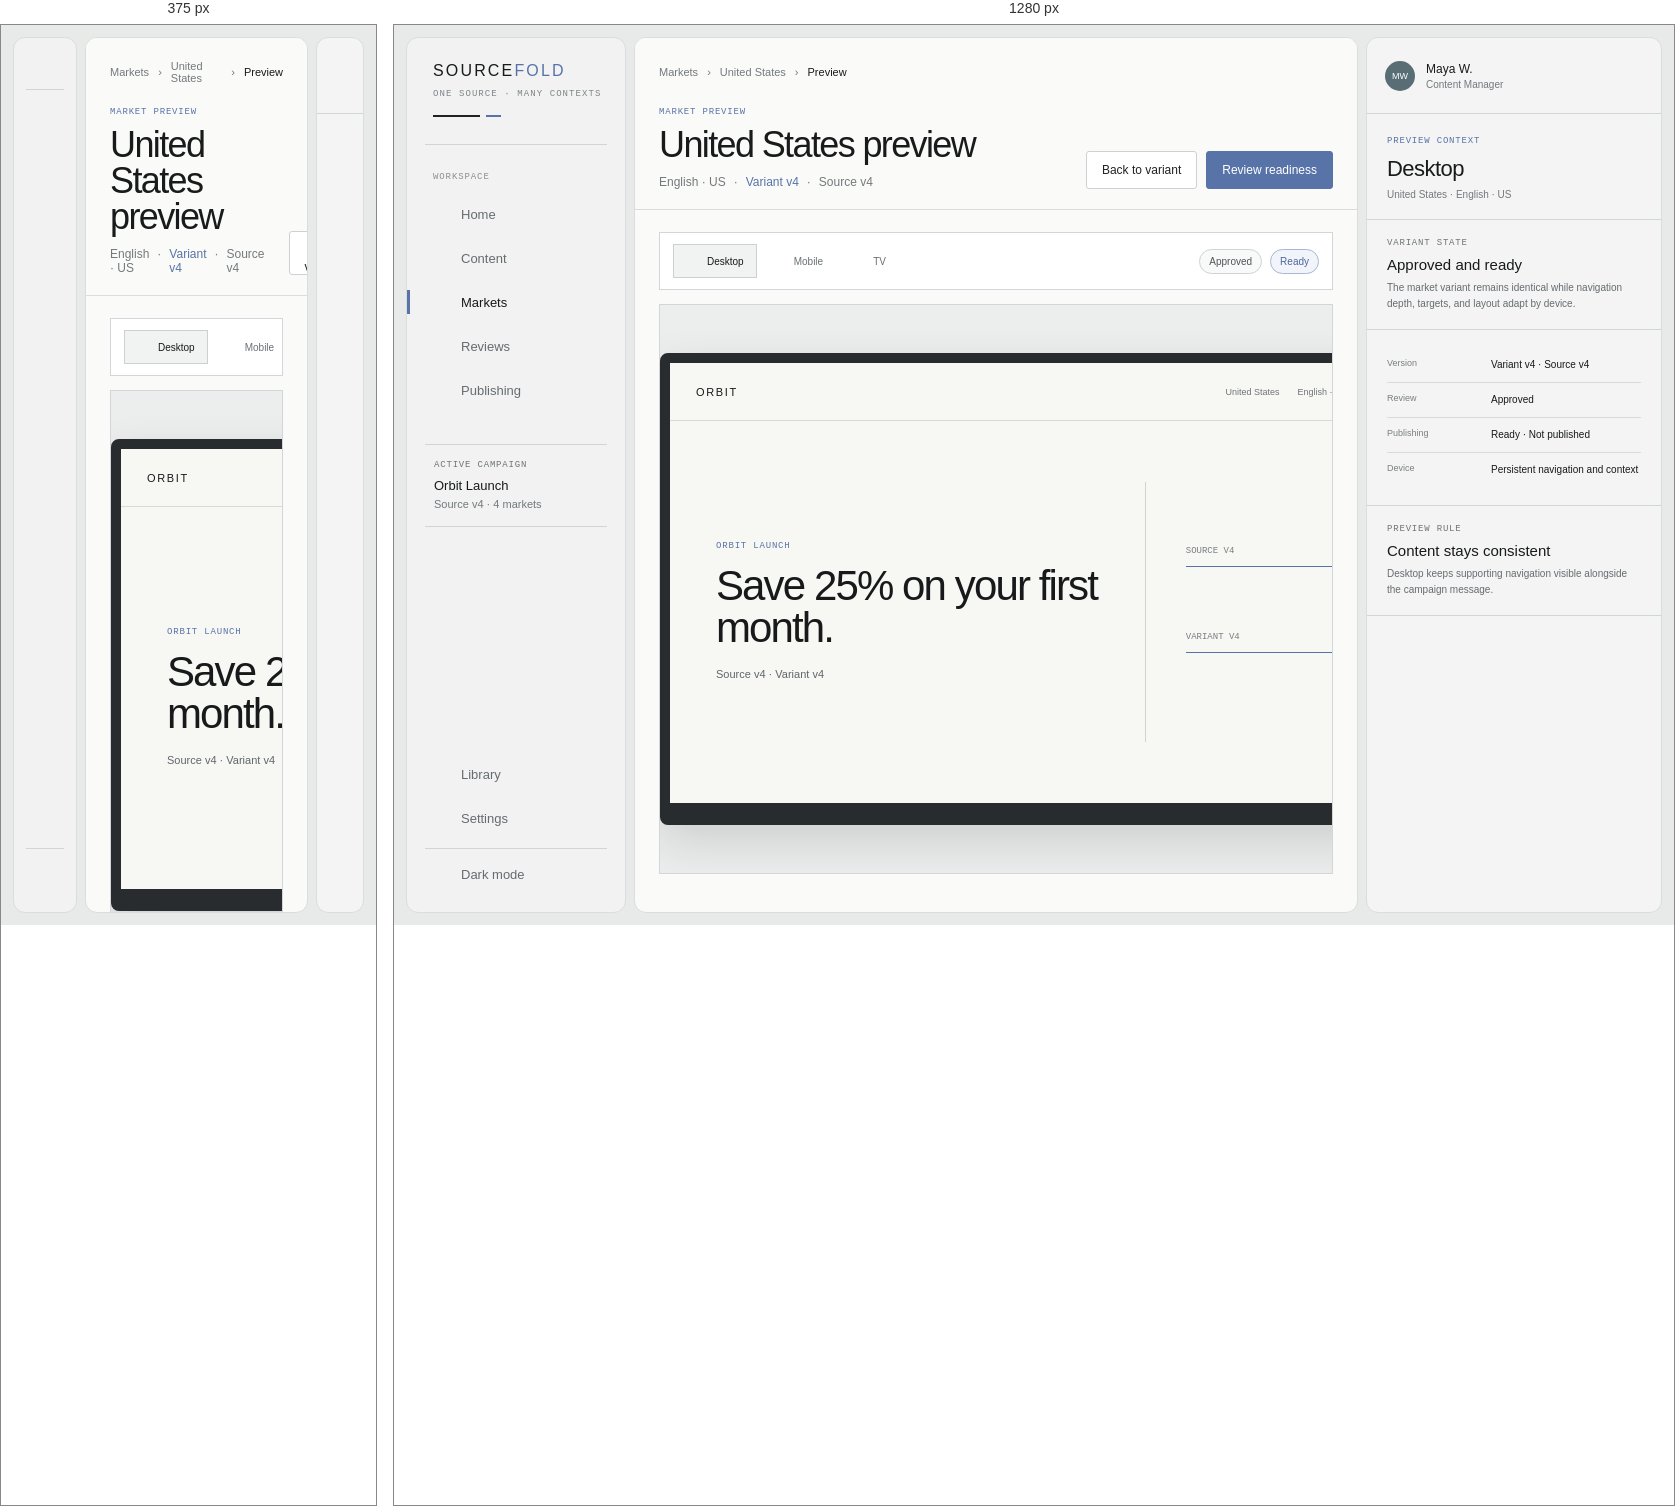
Rendered at 375 px and 1280 px, left to right.

<!-- file: market-preview.html -->
<!doctype html>
<html lang="en">
<head>
  <meta charset="utf-8">
  <meta name="viewport" content="width=device-width, initial-scale=1">
  <title>SOURCEFOLD — Market Preview</title>
  <style>
    html, body { width: 100%; height: 100%; margin: 0; overflow: hidden; background: #e8eae9; }
  </style>
  <script defer src="https://unpkg.com/lucide@0.468.0/dist/umd/lucide.min.js" onload="window.lucide?.createIcons({attrs:{width:16,height:16}})"></script>
</head>
<body>
<style>
@import url('https://fonts.googleapis.com/css2?family=IBM+Plex+Mono:wght@400;500&family=Instrument+Sans:wght@400;500&display=swap');
.sf-root{width:100%;overflow:hidden;background:transparent;color:#181a1b;font-family:"Instrument Sans",Arial,sans-serif}.sf-root *{box-sizing:border-box}.sf-root h1,.sf-root h2,.sf-root h3,.sf-root p{margin:0}.sf-root button{font:inherit}.sf-root .sf-stage{position:relative;width:100%;height:711px}.sf-root .sf-canvas{--sf-left:220px;--sf-right:296px;position:absolute;inset:0 auto auto 0;width:1440px;height:1024px;transform-origin:left top;overflow:hidden;display:grid;grid-template-columns:var(--sf-left) minmax(0,1fr) var(--sf-right);gap:8px;padding:12px;background:#e8eae9;transition:grid-template-columns 220ms ease}.sf-root .sf-canvas.left-collapsed{--sf-left:64px}.sf-root .sf-canvas.right-collapsed{--sf-right:48px}
.sf-root .sf-mono,.sf-root .sf-kicker,.sf-root .sf-label,.sf-root th{font-family:"IBM Plex Mono",ui-monospace,monospace;text-transform:uppercase;letter-spacing:.09em}.sf-root .sf-sidebar,.sf-root .sf-rail{min-width:0;overflow:hidden;border:1px solid #dadddb;border-radius:12px;background:#f1f2f1}.sf-root .sf-sidebar{display:flex;flex-direction:column;padding:24px 18px 20px;transition:padding 220ms ease}.sf-root .sf-brand{position:relative;padding:0 8px 27px;border-bottom:1px solid #d2d5d7}.sf-root .sf-wordmark{font-size:16px;font-weight:500;letter-spacing:.135em}.sf-root .sf-wordmark em{color:#5873a8;font-style:normal}.sf-root .sf-tagline{margin-top:9px;color:#7f8589;font:400 9px "IBM Plex Mono",monospace;letter-spacing:.12em;text-transform:uppercase;white-space:nowrap}.sf-root .sf-fold{display:flex;gap:6px;margin-top:16px}.sf-root .sf-fold span{display:block;width:47px;height:2px;background:#202223}.sf-root .sf-fold span:last-child{width:15px;background:#5873a8}.sf-root .sf-toggle{display:grid;place-items:center;width:28px;height:28px;padding:0;border:0;border-radius:50%;color:#626865;background:transparent;cursor:pointer}.sf-root .sf-toggle:hover{background:#e5e7e6;color:#202220}.sf-root .sf-left-toggle{position:absolute;top:-6px;right:-2px}.sf-root .sf-toggle i{width:15px;height:15px}
.sf-root .sf-nav{margin-top:27px}.sf-root .sf-nav-bottom{margin-top:auto}.sf-root .sf-nav-label{padding:0 8px 10px;color:#8a8f92;font:400 9px "IBM Plex Mono",monospace;letter-spacing:.1em;text-transform:uppercase}.sf-root .sf-nav-item{position:relative;display:flex;align-items:center;gap:11px;width:100%;height:44px;padding:0 8px;border:0;color:#676c70;background:transparent;font-size:13px;text-align:left}.sf-root button.sf-nav-item{cursor:pointer}.sf-root .sf-nav-item i{width:17px;height:17px}.sf-root .sf-nav-item.active{color:#181a1b;font-weight:500}.sf-root .sf-nav-item.active:before{content:"";position:absolute;left:-18px;width:3px;height:24px;background:#5873a8}.sf-root .sf-theme{margin-top:8px;padding-top:8px;border-top:1px solid #d2d5d7!important}.sf-root .sf-campaign{margin-top:32px;padding:15px 9px 16px;border-top:1px solid #d2d5d7;border-bottom:1px solid #d2d5d7}.sf-root .sf-campaign strong,.sf-root .sf-campaign span{display:block}.sf-root .sf-campaign strong{margin-top:8px;font-size:13px;font-weight:500}.sf-root .sf-campaign span{margin-top:5px;color:#74797d;font-size:11px}.sf-root .left-collapsed .sf-sidebar{padding-left:12px;padding-right:12px}.sf-root .left-collapsed .sf-wordmark,.sf-root .left-collapsed .sf-tagline,.sf-root .left-collapsed .sf-fold,.sf-root .left-collapsed .sf-nav-label,.sf-root .left-collapsed .sf-nav-item span,.sf-root .left-collapsed .sf-campaign{display:none}.sf-root .left-collapsed .sf-brand{height:52px;padding:0;border:0}.sf-root .left-collapsed .sf-left-toggle{top:0;right:5px}.sf-root .left-collapsed .sf-nav-item{justify-content:center;padding:0}
.sf-root .sf-main{min-width:0;display:flex;flex-direction:column;overflow:hidden;border:1px solid #dadddb;border-radius:12px;background:#fafaf9}.sf-root .sf-main-sticky{position:relative;z-index:4;flex:0 0 auto;padding:25px 24px 0;border-bottom:1px solid #dadddb;background:#fafaf9}.sf-root .sf-main-content{min-height:0;flex:1;overflow-y:auto;overscroll-behavior:contain;scrollbar-width:none;padding:22px 24px 28px}.sf-root .sf-main-content::-webkit-scrollbar,.sf-root .sf-rail-body::-webkit-scrollbar{display:none}.sf-root .sf-crumbs{display:flex;align-items:center;gap:9px;height:18px;color:#74797d;font-size:11px}.sf-root .sf-crumbs strong{color:#181a1b;font-weight:500}.sf-root .sf-page-head{display:flex;align-items:flex-end;justify-content:space-between;gap:24px;padding:26px 0 20px}.sf-root .sf-kicker,.sf-root .sf-label{color:#6e7477;font-size:9px;font-weight:400}.sf-root .sf-kicker{margin-bottom:10px;color:#5873a8}.sf-root h1{font-size:36px;line-height:1;font-weight:500;letter-spacing:-.045em}.sf-root .sf-meta{display:flex;gap:8px;margin-top:12px;color:#74797d;font-size:12px}.sf-root .sf-meta strong{color:#5873a8;font-weight:500}.sf-root .sf-actions{display:flex;gap:9px}.sf-root .sf-action{min-height:38px;padding:0 15px;border:1px solid #cdd1d3;border-radius:3px;background:#fff;color:#202223;font-size:12px;cursor:pointer}.sf-root .sf-action.primary{border-color:#5873a8;background:#5873a8;color:#fff}.sf-root .sf-section-head{display:flex;align-items:flex-end;justify-content:space-between;gap:18px;margin:2px 0 12px}.sf-root .sf-section-head h2{font-size:16px;font-weight:500}.sf-root .sf-section-head p{color:#74797d;font-size:10px}.sf-root .sf-panel{border:1px solid #d3d6d8;background:#fff}.sf-root .sf-status{display:inline-flex;align-items:center;gap:7px;color:#252829;font-size:10px}.sf-root .sf-status:before{content:"";width:7px;height:7px;border-radius:50%;background:#6e7b74}.sf-root .sf-status.source:before{background:#5873a8}.sf-root .sf-status.review:before{background:#867460}.sf-root .sf-status.blocked:before{background:#84665f}.sf-root .sf-status.live:before{background:#6e7b74}.sf-root .sf-pill{display:inline-flex;align-items:center;min-height:25px;padding:0 9px;border:1px solid #cfd3d5;border-radius:999px;color:#4f5559;background:#f8f9f9;font-size:10px}.sf-root .sf-pill.accent{border-color:#aab7d2;color:#4d669b;background:#f1f4fa}.sf-root .sf-note{display:flex;gap:10px;padding:13px 15px;border-left:2px solid #5873a8;background:#f1f4fa;color:#4d555c;font-size:10px;line-height:1.55}.sf-root .sf-note i{flex:0 0 auto;width:15px;height:15px;color:#5873a8}.sf-root table{width:100%;border-collapse:collapse}.sf-root th{padding:11px 12px;border-bottom:1px solid #d3d6d8;color:#858a8e;background:#f1f2f2;font-size:9px;font-weight:400;text-align:left}.sf-root td{padding:13px 12px;border-bottom:1px solid #d8dbdc;color:#242627;font-size:11px;vertical-align:top}.sf-root .sf-main-text,.sf-root .sf-sub-text{display:block}.sf-root .sf-main-text{color:#202223;font-size:11px;font-weight:500}.sf-root .sf-sub-text{margin-top:4px;color:#777c80;font-size:9px}.sf-root .sf-row-action{padding:0;border:0;border-bottom:1px solid #9ba0a3;color:#252829;background:transparent;font-size:10px;cursor:pointer}
.sf-root .sf-rail{position:relative;display:flex;flex-direction:column;background:#f3f4f3}.sf-root .sf-rail-head{position:relative;display:flex;align-items:center;gap:11px;min-height:76px;padding:16px 18px;border-bottom:1px solid #d2d5d7}.sf-root .sf-avatar{display:grid;place-items:center;width:30px;height:30px;border-radius:50%;background:#596d74;color:#fff;font-size:9px}.sf-root .sf-user strong,.sf-root .sf-user span{display:block}.sf-root .sf-user strong{font-size:12px;font-weight:500}.sf-root .sf-user span{margin-top:3px;color:#74797d;font-size:10px}.sf-root .sf-right-toggle{position:absolute;top:23px;right:14px}.sf-root .sf-rail-body{min-height:0;flex:1;overflow-y:auto;scrollbar-width:none}.sf-root .sf-context-title{padding:22px 20px 19px;border-bottom:1px solid #d2d5d7}.sf-root .sf-context-title h2{font-size:22px;font-weight:500;letter-spacing:-.025em}.sf-root .sf-context-title p{margin-top:7px;color:#74797d;font-size:10px}.sf-root .sf-context-section{padding:18px 20px;border-bottom:1px solid #d2d5d7}.sf-root .sf-context-section h3{margin-top:8px;font-size:15px;font-weight:500}.sf-root .sf-context-section p{margin-top:7px;color:#676c70;font-size:10px;line-height:1.55}.sf-root .sf-detail-row{display:grid;grid-template-columns:92px 1fr;gap:12px;padding:10px 0;border-bottom:1px solid #d8dbdc}.sf-root .sf-detail-row:last-child{border-bottom:0}.sf-root .sf-detail-row span{color:#7a7f82;font-size:9px}.sf-root .sf-detail-row strong{font-size:10px;font-weight:500;line-height:1.4}.sf-root .right-collapsed .sf-rail-head{padding:16px 8px}.sf-root .right-collapsed .sf-avatar,.sf-root .right-collapsed .sf-user,.sf-root .right-collapsed .sf-rail-body{display:none}.sf-root .right-collapsed .sf-right-toggle{right:9px}
.sf-root .sf-canvas.dark{color:#f1f2f3;background:#111214}.sf-root .dark .sf-sidebar,.sf-root .dark .sf-rail,.sf-root .dark .sf-main,.sf-root .dark .sf-main-sticky{border-color:#30343a;background:#181a1d}.sf-root .dark .sf-brand,.sf-root .dark .sf-theme,.sf-root .dark .sf-campaign,.sf-root .dark .sf-main-sticky,.sf-root .dark .sf-rail-head,.sf-root .dark .sf-context-title,.sf-root .dark .sf-context-section{border-color:#30343a!important}.sf-root .dark .sf-nav-item,.sf-root .dark .sf-crumbs,.sf-root .dark .sf-meta,.sf-root .dark .sf-sub-text,.sf-root .dark .sf-context-title p,.sf-root .dark .sf-context-section p,.sf-root .dark .sf-section-head p{color:#a4a9b0}.sf-root .dark .sf-nav-item.active,.sf-root .dark .sf-crumbs strong,.sf-root .dark .sf-main-text,.sf-root .dark td,.sf-root .dark .sf-detail-row strong{color:#f1f2f3}.sf-root .dark .sf-panel,.sf-root .dark .sf-action,.sf-root .dark .sf-pill{border-color:#3a3f46;background:#202328;color:#f1f2f3}.sf-root .dark .sf-action.primary{border-color:#5873a8;background:#5873a8}.sf-root .dark th{border-color:#30343a;background:#202328;color:#a4a9b0}.sf-root .dark td,.sf-root .dark .sf-detail-row{border-color:#30343a}.sf-root .dark .sf-note{background:#222731;color:#c8ced7}.sf-root .dark .sf-pill.accent{border-color:#5873a8;background:#252a31;color:#9bb0dc}.sf-root .dark .sf-toggle{color:#a4a9b0}.sf-root .dark .sf-toggle:hover{background:#252a31;color:#fff}

.sf-root .sf-preview-toolbar{display:flex;align-items:center;justify-content:space-between;gap:20px;margin-bottom:14px;padding:11px 13px}.sf-root .sf-device-tabs{display:flex;gap:3px}.sf-root .sf-device-tab{display:flex;align-items:center;gap:7px;min-height:34px;padding:0 12px;border:1px solid transparent;background:transparent;color:#697075;font-size:10px;cursor:pointer}.sf-root .sf-device-tab i{width:14px;height:14px}.sf-root .sf-device-tab.is-active{border-color:#cbd0d3;background:#f1f2f2;color:#181a1b}.sf-root .sf-preview-state{display:flex;gap:8px}.sf-root .sf-preview-stage{height:570px;display:grid;place-items:center;overflow:hidden;border:1px solid #d3d6d8;background:#eceeed}.sf-root .sf-device{position:relative;overflow:hidden;border:10px solid #282c2f;background:#fff;box-shadow:0 18px 46px rgba(25,29,33,.14);transition:width 220ms ease,height 220ms ease}.sf-root .sf-device.desktop{width:780px;height:472px;border-width:10px 10px 22px;border-radius:8px}.sf-root .sf-device.mobile{width:258px;height:520px;border-width:12px 8px;border-radius:28px}.sf-root .sf-device.tv{width:820px;height:462px;border-width:14px;border-radius:3px}.sf-root .sf-device-screen{position:absolute;inset:0;display:flex;flex-direction:column;background:#f7f7f4;color:#17191a}.sf-root .sf-preview-nav{display:flex;align-items:center;justify-content:space-between;min-height:58px;padding:0 26px;border-bottom:1px solid #d8dad8}.sf-root .sf-preview-brand{font-size:11px;font-weight:500;letter-spacing:.15em}.sf-root .sf-preview-links{display:flex;gap:18px;color:#6f7477;font-size:9px}.sf-root .sf-preview-hero{min-height:0;flex:1;display:grid;grid-template-columns:1.25fr .75fr;align-items:center;gap:30px;padding:36px 46px}.sf-root .sf-preview-copy .eyebrow{color:#5873a8;font:500 9px "IBM Plex Mono",monospace;letter-spacing:.09em;text-transform:uppercase}.sf-root .sf-preview-copy h2{margin-top:14px;max-width:450px;font-size:42px;line-height:1.02;font-weight:500;letter-spacing:-.045em}.sf-root .sf-preview-copy p{margin-top:16px;max-width:380px;color:#60666a;font-size:11px;line-height:1.55}.sf-root .sf-preview-cta{display:inline-flex;align-items:center;min-height:36px;margin-top:22px;padding:0 15px;border:1px solid #202223;background:#202223;color:#fff;font-size:10px}.sf-root .sf-preview-art{position:relative;height:260px;border-left:1px solid #cfd3d3}.sf-root .sf-preview-art:before,.sf-root .sf-preview-art:after{content:"";position:absolute;left:40px;right:0;height:1px;background:#5873a8}.sf-root .sf-preview-art:before{top:84px}.sf-root .sf-preview-art:after{top:170px}.sf-root .sf-preview-art span{position:absolute;left:40px;color:#7a7f82;font:400 9px "IBM Plex Mono",monospace}.sf-root .sf-preview-art span:first-child{top:64px}.sf-root .sf-preview-art span:last-child{top:150px}.sf-root .mobile .sf-preview-nav{min-height:48px;padding:0 17px}.sf-root .mobile .sf-preview-links{display:none}.sf-root .mobile .sf-preview-hero{display:flex;flex-direction:column;align-items:stretch;justify-content:center;gap:20px;padding:24px 22px}.sf-root .mobile .sf-preview-copy h2{font-size:32px}.sf-root .mobile .sf-preview-copy p{font-size:10px}.sf-root .mobile .sf-preview-art{height:115px;border-left:0;border-top:1px solid #cfd3d3}.sf-root .mobile .sf-preview-art:before,.sf-root .mobile .sf-preview-art:after{left:0}.sf-root .mobile .sf-preview-art span{left:0}.sf-root .tv .sf-preview-nav{min-height:70px;padding:0 36px}.sf-root .tv .sf-preview-hero{grid-template-columns:1.35fr .65fr;padding:34px 54px}.sf-root .tv .sf-preview-copy h2{font-size:48px}.sf-root .tv .sf-preview-cta{min-height:44px;padding:0 20px;box-shadow:0 0 0 3px #5873a8}.sf-root .tv .sf-preview-links{font-size:11px}.sf-root .dark .sf-preview-stage{border-color:#30343a;background:#111214}.sf-root .dark .sf-device{border-color:#0a0b0c}.sf-root .dark .sf-device-tab.is-active{border-color:#3a3f46;background:#202328;color:#fff}


/* SOURCEFOLD_RESPONSIVE_WORKSPACE_START */
.sf-root,
[id^="sourcefold-"] {
  position: fixed !important;
  inset: 0 !important;
  width: 100vw !important;
  height: 100dvh !important;
  min-height: 0 !important;
  overflow: hidden !important;
  background: #e8eae9;
}

.sf-root .sf-stage,
.sf-root .sf-scale-stage,
[id^="sourcefold-"] .sf-stage,
[id^="sourcefold-"] .sf-scale-stage {
  position: relative !important;
  width: 100% !important;
  height: 100% !important;
  min-height: 0 !important;
}

.sf-root .sf-canvas,
[id^="sourcefold-"] .sf-canvas {
  position: absolute !important;
  inset: 0 !important;
  width: 100% !important;
  height: 100% !important;
  min-width: 0 !important;
  min-height: 0 !important;
  transform: none !important;
}

.sf-root .sf-left-toggle,
.sf-root .sf-right-toggle,
[id^="sourcefold-"] .sf-left-toggle,
[id^="sourcefold-"] .sf-right-toggle {
  z-index: 5 !important;
}

@media (max-width: 1180px) {
  .sf-root .sf-canvas,
  [id^="sourcefold-"] .sf-canvas {
    --sf-left-width: 64px !important;
    --sf-right-width: 48px !important;
    --sf-left: 64px !important;
    --sf-right: 48px !important;
  }

  .sf-root .sf-sidebar,
  [id^="sourcefold-"] .sf-sidebar {
    padding-left: 12px !important;
    padding-right: 12px !important;
  }

  .sf-root .sf-wordmark,
  .sf-root .sf-tagline,
  .sf-root .sf-fold,
  .sf-root .sf-nav-label,
  .sf-root .sf-nav-item span,
  .sf-root .sf-campaign,
  .sf-root .sf-rail .sf-avatar,
  .sf-root .sf-rail .sf-user,
  .sf-root .sf-rail .sf-rail-body,
  .sf-root .sf-rail .sf-context-body,
  [id^="sourcefold-"] .sf-wordmark,
  [id^="sourcefold-"] .sf-tagline,
  [id^="sourcefold-"] .sf-fold,
  [id^="sourcefold-"] .sf-nav-label,
  [id^="sourcefold-"] .sf-nav-item span,
  [id^="sourcefold-"] .sf-campaign,
  [id^="sourcefold-"] .sf-rail .sf-avatar,
  [id^="sourcefold-"] .sf-rail .sf-user,
  [id^="sourcefold-"] .sf-rail .sf-rail-body,
  [id^="sourcefold-"] .sf-rail .sf-context-body {
    display: none !important;
  }

  .sf-root .sf-nav-item,
  [id^="sourcefold-"] .sf-nav-item {
    justify-content: center !important;
    padding-left: 0 !important;
    padding-right: 0 !important;
  }
}
/* SOURCEFOLD_RESPONSIVE_WORKSPACE_END */
</style><div id="sourcefold-market-preview" class="sf-root"><div class="sf-stage"><section class="sf-canvas" aria-label="SOURCEFOLD sourcefold market preview desktop master, responsive workspace with a 1440 by 900 design baseline">
<aside class="sf-sidebar"><div class="sf-brand"><div class="sf-wordmark">SOURCE<em>FOLD</em></div><div class="sf-tagline">One source · many contexts</div><div class="sf-fold" aria-hidden="true"><span></span><span></span></div><button class="sf-toggle sf-left-toggle" type="button" aria-label="Collapse navigation" aria-expanded="true"><i data-lucide="chevrons-left"></i></button></div>
<nav class="sf-nav" aria-label="Primary navigation"><div class="sf-nav-label">Workspace</div><div class="sf-nav-item "><i data-lucide="home"></i><span>Home</span></div><div class="sf-nav-item "><i data-lucide="files"></i><span>Content</span></div><div class="sf-nav-item active"><i data-lucide="globe-2"></i><span>Markets</span></div><div class="sf-nav-item "><i data-lucide="circle-check"></i><span>Reviews</span></div><div class="sf-nav-item "><i data-lucide="send"></i><span>Publishing</span></div></nav>
<div class="sf-campaign"><div class="sf-label">Active campaign</div><strong>Orbit Launch</strong><span>Source v4 · 4 markets</span></div>
<nav class="sf-nav sf-nav-bottom" aria-label="Utility navigation"><div class="sf-nav-item"><i data-lucide="library"></i><span>Library</span></div><div class="sf-nav-item"><i data-lucide="settings-2"></i><span>Settings</span></div><button class="sf-nav-item sf-theme" type="button" aria-label="Switch to dark mode" aria-pressed="false"><i data-lucide="moon"></i><span>Dark mode</span></button></nav></aside><main class="sf-main"><div class="sf-main-sticky"><div class="sf-crumbs"><span>Markets</span><span>›</span><span>United States</span><span>›</span><strong>Preview</strong></div><div class="sf-page-head"><div><div class="sf-kicker">Market preview</div><h1>United States preview</h1><div class="sf-meta"><span>English · US</span><span>·</span><strong>Variant v4</strong><span>·</span><span>Source v4</span></div></div><div class="sf-actions"><button class="sf-action" type="button">Back to variant</button><button class="sf-action primary" type="button">Review readiness</button></div></div></div><div class="sf-main-content"><section class="sf-panel sf-preview-toolbar"><div class="sf-device-tabs" role="tablist" aria-label="Preview device"><button class="sf-device-tab is-active" role="tab" aria-selected="true" data-device="desktop"><i data-lucide="monitor"></i>Desktop</button><button class="sf-device-tab" role="tab" aria-selected="false" data-device="mobile"><i data-lucide="smartphone"></i>Mobile</button><button class="sf-device-tab" role="tab" aria-selected="false" data-device="tv"><i data-lucide="tv"></i>TV</button></div><div class="sf-preview-state"><span class="sf-pill">Approved</span><span class="sf-pill accent">Ready</span></div></section><section class="sf-preview-stage" aria-live="polite"><div class="sf-device desktop" data-device-frame><div class="sf-device-screen"><header class="sf-preview-nav"><div class="sf-preview-brand">ORBIT</div><div class="sf-preview-links"><span>United States</span><span>English · US</span><span>Approved</span></div></header><div class="sf-preview-hero"><div class="sf-preview-copy"><div class="eyebrow">Orbit Launch</div><h2>Save 25% on your first month.</h2><p>Source v4 · Variant v4</p></div><div class="sf-preview-art" aria-hidden="true"><span>SOURCE V4</span><span>VARIANT V4</span></div></div></div></div></section></div></main><aside class="sf-rail"><div class="sf-rail-head"><div class="sf-avatar">MW</div><div class="sf-user"><strong>Maya W.</strong><span>Content Manager</span></div><button class="sf-toggle sf-right-toggle" type="button" aria-label="Collapse context" aria-expanded="true"><i data-lucide="chevrons-right"></i></button></div><div class="sf-rail-body"><header class="sf-context-title"><div class="sf-kicker">Preview context</div><h2 data-device-name>Desktop</h2><p>United States · English · US</p></header><section class="sf-context-section"><div class="sf-label">Variant state</div><h3>Approved and ready</h3><p>The market variant remains identical while navigation depth, targets, and layout adapt by device.</p></section><section class="sf-context-section"><div class="sf-detail-row"><span>Version</span><strong>Variant v4 · Source v4</strong></div><div class="sf-detail-row"><span>Review</span><strong>Approved</strong></div><div class="sf-detail-row"><span>Publishing</span><strong>Ready · Not published</strong></div><div class="sf-detail-row"><span>Device</span><strong data-device-detail>Persistent navigation and context</strong></div></section><section class="sf-context-section"><div class="sf-label">Preview rule</div><h3>Content stays consistent</h3><p data-device-rule>Desktop keeps supporting navigation visible alongside the campaign message.</p></section></div></aside></section></div>
<script>(()=>{const root=document.currentScript.closest('.sf-root');const canvas=root.querySelector('.sf-canvas');const stage=root.querySelector('.sf-stage');const left=root.querySelector('.sf-left-toggle');const right=root.querySelector('.sf-right-toggle');const theme=root.querySelector('.sf-theme');const resize=()=>{const width=Math.max(320,root.getBoundingClientRect().width);const scale=Math.min(1,width/1440);canvas.style.transform='scale('+scale+')';stage.style.height=(1024*scale)+'px'};resize();new ResizeObserver(resize).observe(root);left.addEventListener('click',()=>{const c=canvas.classList.toggle('left-collapsed');left.setAttribute('aria-expanded',String(!c));left.setAttribute('aria-label',c?'Expand navigation':'Collapse navigation')});right.addEventListener('click',()=>{const c=canvas.classList.toggle('right-collapsed');right.setAttribute('aria-expanded',String(!c));right.setAttribute('aria-label',c?'Expand context':'Collapse context')});theme.addEventListener('click',()=>{const d=canvas.classList.toggle('dark');theme.setAttribute('aria-pressed',String(d));theme.setAttribute('aria-label',d?'Switch to light mode':'Switch to dark mode');theme.innerHTML='<i data-lucide="'+(d?'sun':'moon')+'"></i><span>'+(d?'Light mode':'Dark mode')+'</span>';window.lucide?.createIcons({attrs:{width:16,height:16}})});const tabs=[...root.querySelectorAll('[data-device]')];const frame=root.querySelector('[data-device-frame]');const copy={desktop:['Desktop','Persistent navigation and context','Desktop keeps supporting navigation visible alongside the campaign message.'],mobile:['Mobile','Touch-first compact controls','Mobile consolidates navigation and preserves the approved message in a vertical layout.'],tv:['TV','Large targets and focus state','TV uses larger targets, visible focus, and reduced navigation depth.']};tabs.forEach(tab=>tab.addEventListener('click',()=>{tabs.forEach(item=>{const active=item===tab;item.classList.toggle('is-active',active);item.setAttribute('aria-selected',String(active))});frame.className='sf-device '+tab.dataset.device;const data=copy[tab.dataset.device];root.querySelector('[data-device-name]').textContent=data[0];root.querySelector('[data-device-detail]').textContent=data[1];root.querySelector('[data-device-rule]').textContent=data[2]}));window.lucide?.createIcons({attrs:{width:16,height:16}})})();</script></div>
</body>
</html>